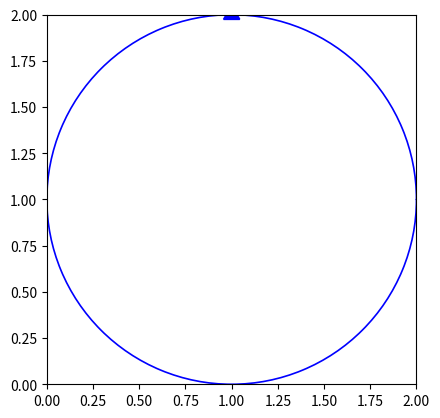

Python code for this plot:
import matplotlib.pyplot as plt
from matplotlib.patches import Arc, RegularPolygon
import math
import numpy as np

def drawCircArrow(ax, radius, centX, centY, angle_, theta2_, orientation_, arrowDirection_, color_, linewidth=1.2):
    # Create the arc (circle in this case)
    arc = Arc([centX, centY], radius*2, radius*2, angle=angle_, theta1=0, theta2=theta2_, capstyle='round', linestyle='-', lw=linewidth, color=color_)
    ax.add_patch(arc)
    
    # Create triangle as arrow head (not needed for a full circle, but included as per function definition)
    arrowHead_X = centX + (radius * np.cos(math.radians(arrowDirection_)))
    arrowHead_Y = centY + (radius * np.sin(math.radians(arrowDirection_)))
    arrowHead = RegularPolygon((arrowHead_X, arrowHead_Y), numVertices=3, radius=radius/20, orientation=orientation_, color=color_, edgecolor='black', linewidth=linewidth)
    ax.add_patch(arrowHead)

# Create a figure and axis
fig, ax = plt.subplots()

# Parameters for the circle
radius = 1
center_x = 1
center_y = 1
angle_ = 0
theta2_ = 360  # Full circle
orientation_ = 0
arrowDirection_ = 90  # Direction where the arrow head points
color_ = "blue"

# Draw a circle
drawCircArrow(ax, radius, center_x, center_y, angle_, theta2_, orientation_, arrowDirection_, color_)

# Set axis limits to properly display the circle
ax.set_xlim(0, 2)
ax.set_ylim(0, 2)
ax.set_aspect('equal', 'box')  # Ensures circle is not distorted

plt.show()
